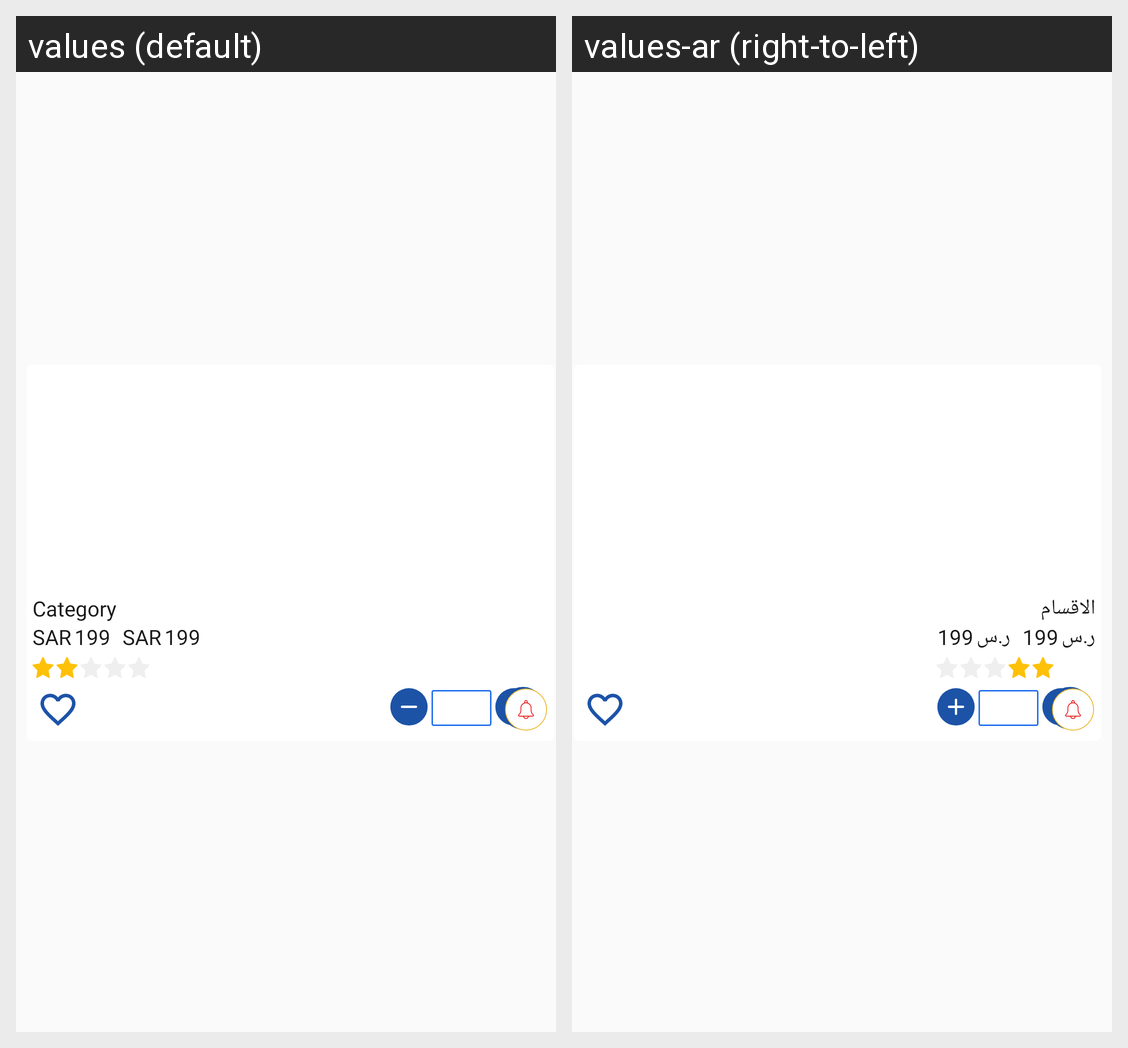

For this localized Android screen grid, give each drawn string resource with its value in every locale shown.
Android screen res/layout/see_all_products.xml rendered under 2 locales, left to right: values (default), values-ar (right-to-left). Device: Nexus 5 (rendered at 1080×1920; each locale shown at half size, 540×960, under a caption strip naming it); theme AppTheme.
Strings drawn on this screen, with the default value and each locale's value (text and hints the layout hard-codes, and strings that could not be matched under every locale, appear in the picture but are not listed):

st_category
  values: Category
  values-ar: الاقسام

currency
  values: SAR
  values-ar: ر.س
